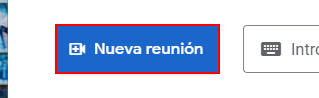
Task: Proceso para crear reuniones en Google Meet.
Workflow: Main

Step 1: click on the element

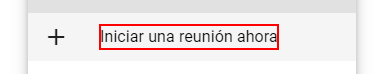
Step 2: click on the element 'Iniciar una reunión ahora'

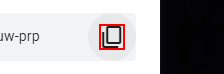
Step 3: click on the text 'content_copy'
